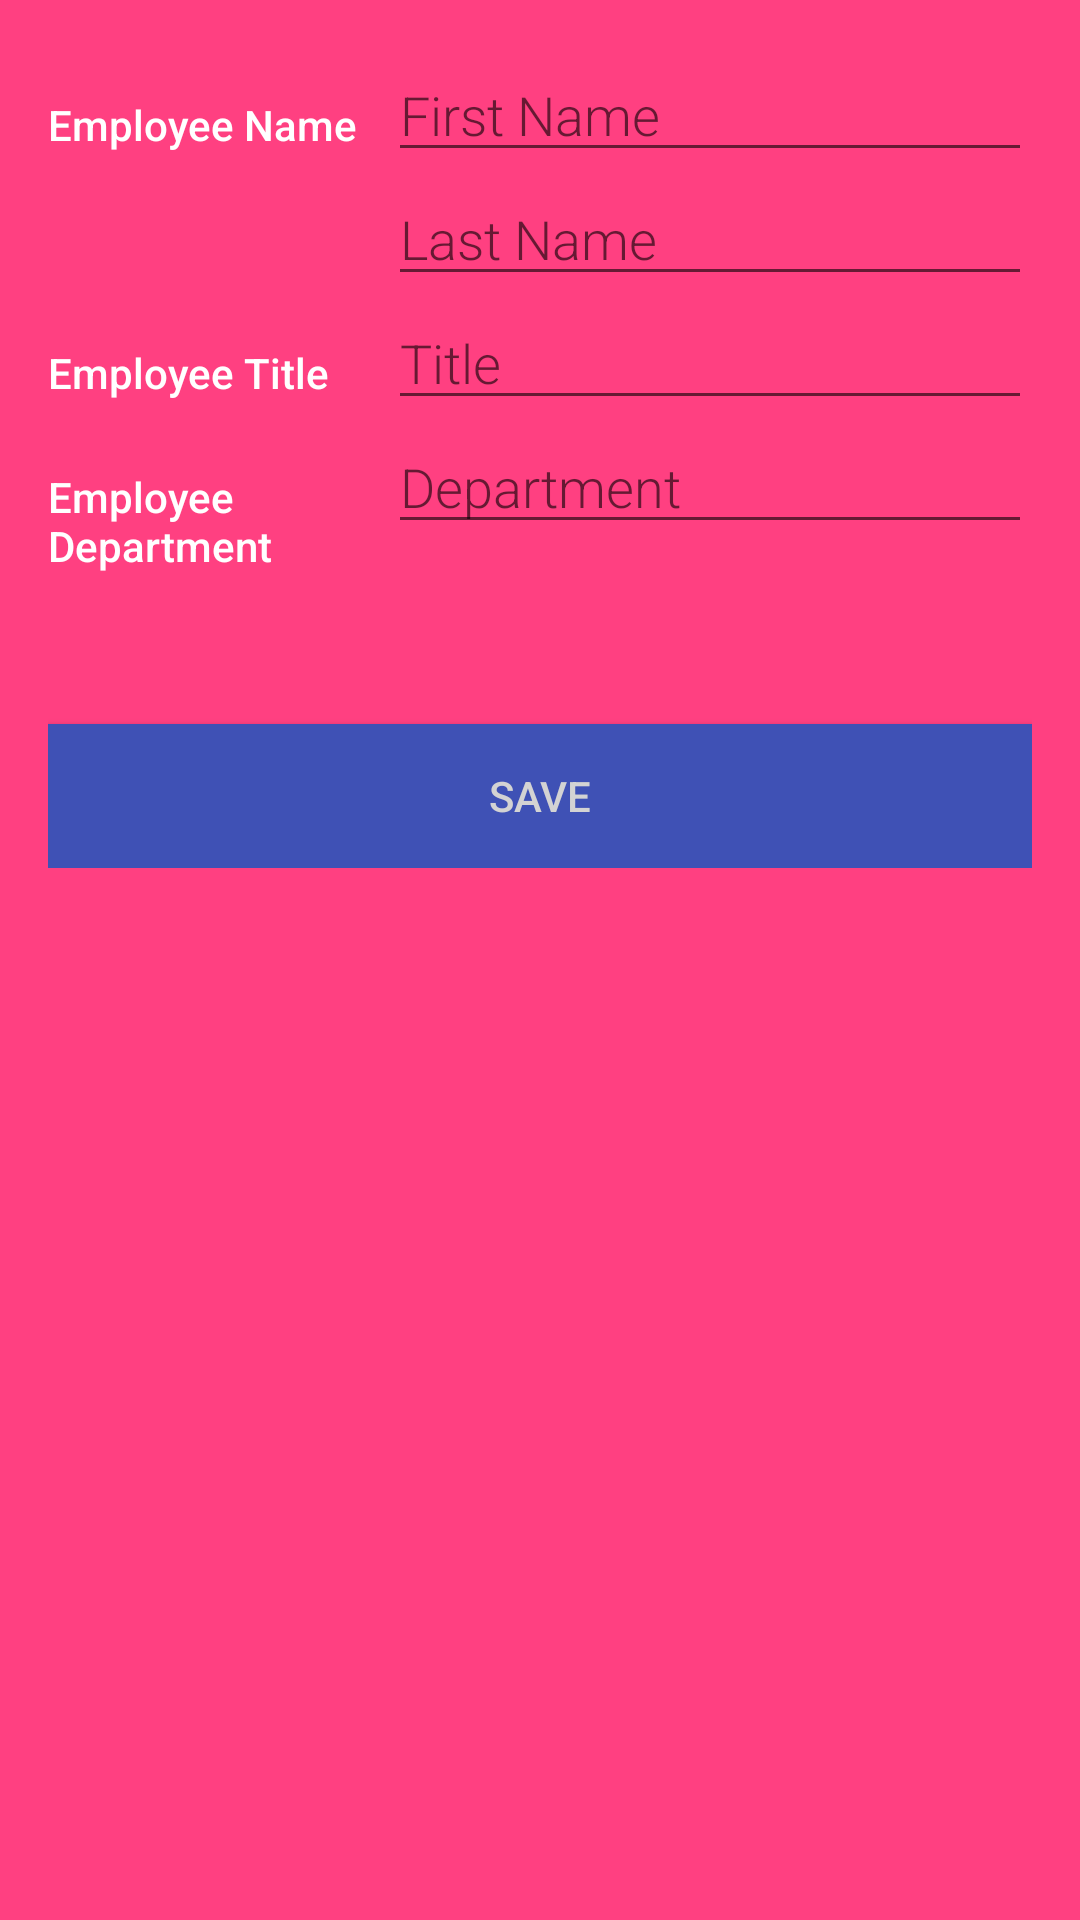

Reconstruct the res/layout file that produces this screen, plus the resources it refers to.
<!-- AndroidManifest.xml: application theme AppTheme -->
<!-- res/layout/activity_new_word.xml -->
<?xml version="1.0" encoding="utf-8"?>
<android.support.design.widget.CoordinatorLayout android:id="@+id/layout"
    android:layout_width="match_parent"
    android:layout_height="match_parent"
    android:background="?colorAccent"
    xmlns:android="http://schemas.android.com/apk/res/android">

    <ScrollView
        android:layout_width="match_parent"
        android:layout_height="match_parent">

        <LinearLayout
            xmlns:android="http://schemas.android.com/apk/res/android"
            xmlns:tools="http://schemas.android.com/tools"
            android:id="@+id/root_layout"
            android:layout_width="match_parent"
            android:layout_height="match_parent"
            android:orientation="vertical"
            android:padding="@dimen/activity_margin"
            tools:context=".EmployeeEditor">

            
            <LinearLayout
                android:layout_width="match_parent"
                android:layout_height="wrap_content"
                android:orientation="horizontal">

                
                <TextView
                    android:text="@string/employee_name"
                    style="@style/CategoryStyle" />

                
                <LinearLayout
                    android:layout_height="wrap_content"
                    android:layout_width="0dp"
                    android:layout_weight="2"
                    android:paddingLeft="4dp"
                    android:orientation="vertical">

                    
                    <EditText
                        android:id="@+id/edit_employee_firstname"
                        android:hint="@string/hint_employee_firstname"
                        android:inputType="textCapWords"
                        style="@style/EditorFieldStyle" />

                    
                    <EditText
                        android:id="@+id/edit_employee_lastname"
                        android:hint="@string/hint_employee_lastname"
                        android:inputType="textCapWords"
                        style="@style/EditorFieldStyle" />
                </LinearLayout>
            </LinearLayout>

            
            <LinearLayout
                android:id="@+id/employeeTitle"
                android:layout_width="match_parent"
                android:layout_height="wrap_content"
                android:orientation="horizontal">

                <TextView
                    android:text="@string/category_title"
                    style="@style/CategoryStyle" />

                <LinearLayout
                    android:layout_height="wrap_content"
                    android:layout_width="0dp"
                    android:layout_weight="2"
                    android:paddingLeft="4dp"
                    android:orientation="vertical">

                    
                    <EditText
                        android:id="@+id/edit_employee_title"
                        android:hint="@string/hint_employee_title"
                        android:inputType="textCapWords"
                        style="@style/EditorFieldStyle" />

                </LinearLayout>


            </LinearLayout>

            
            <LinearLayout
                android:id="@+id/employeeDepartment"
                android:layout_width="match_parent"
                android:layout_height="wrap_content"
                android:orientation="horizontal">

                <TextView
                    android:text="@string/category_department"
                    style="@style/CategoryStyle" />

                <LinearLayout
                    android:layout_height="wrap_content"
                    android:layout_width="0dp"
                    android:layout_weight="2"
                    android:paddingLeft="4dp"
                    android:orientation="vertical">

                    
                    <EditText
                        android:id="@+id/edit_employee_department"
                        android:hint="@string/hint_employee_department"
                        android:inputType="textCapWords"
                        style="@style/EditorFieldStyle" />

                </LinearLayout>

            </LinearLayout>

            <Button
                android:id="@+id/button_save"
                android:layout_width="match_parent"
                android:layout_marginTop="50dp"
                android:layout_height="wrap_content"
                android:background="@color/colorPrimary"
                android:text="@string/button_save"
                android:textColor="@color/buttonLabel" />
        </LinearLayout>
    </ScrollView>
</android.support.design.widget.CoordinatorLayout>
<!-- resources referenced by this layout -->
<resources>
  <color name="buttonLabel">#d3d3d3</color>
  <color name="colorPrimary">#3F51B5</color>
  <dimen name="activity_margin">16dp</dimen>
  <string name="button_save">Save</string>
  <string name="category_department">Employee Department</string>
  <string name="category_title">Employee Title</string>
  <string name="employee_name">Employee Name</string>
  <string name="hint_employee_department">Department</string>
  <string name="hint_employee_firstname">First Name</string>
  <string name="hint_employee_lastname">Last Name</string>
  <string name="hint_employee_title">Title</string>
  <style name="CategoryStyle">
          <item name="android:layout_height">wrap_content</item>
          <item name="android:layout_width">0dp</item>
          <item name="android:layout_weight">1</item>
          <item name="android:paddingTop">16dp</item>
          <item name="android:textColor">@color/text</item>
          <item name="android:fontFamily">sans-serif-medium</item>
          <item name="android:textAppearance">?android:textAppearanceSmall</item>
      </style>
  <style name="EditorFieldStyle">
          <item name="android:layout_height">wrap_content</item>
          <item name="android:layout_width">match_parent</item>
          <item name="android:fontFamily">sans-serif-light</item>
          <item name="android:textAppearance">?android:textAppearanceMedium</item>
      </style>
  <style name="AppTheme" parent="Theme.AppCompat.Light.DarkActionBar">
          
          <item name="colorPrimary">@color/colorPrimary</item>
          <item name="colorPrimaryDark">@color/colorPrimaryDark</item>
          <item name="colorAccent">@color/colorAccent</item>
      </style>
  <color name="text">#FFFFFF</color>
  <color name="colorPrimaryDark">#303F9F</color>
  <color name="colorAccent">#FF4081</color>
</resources>
